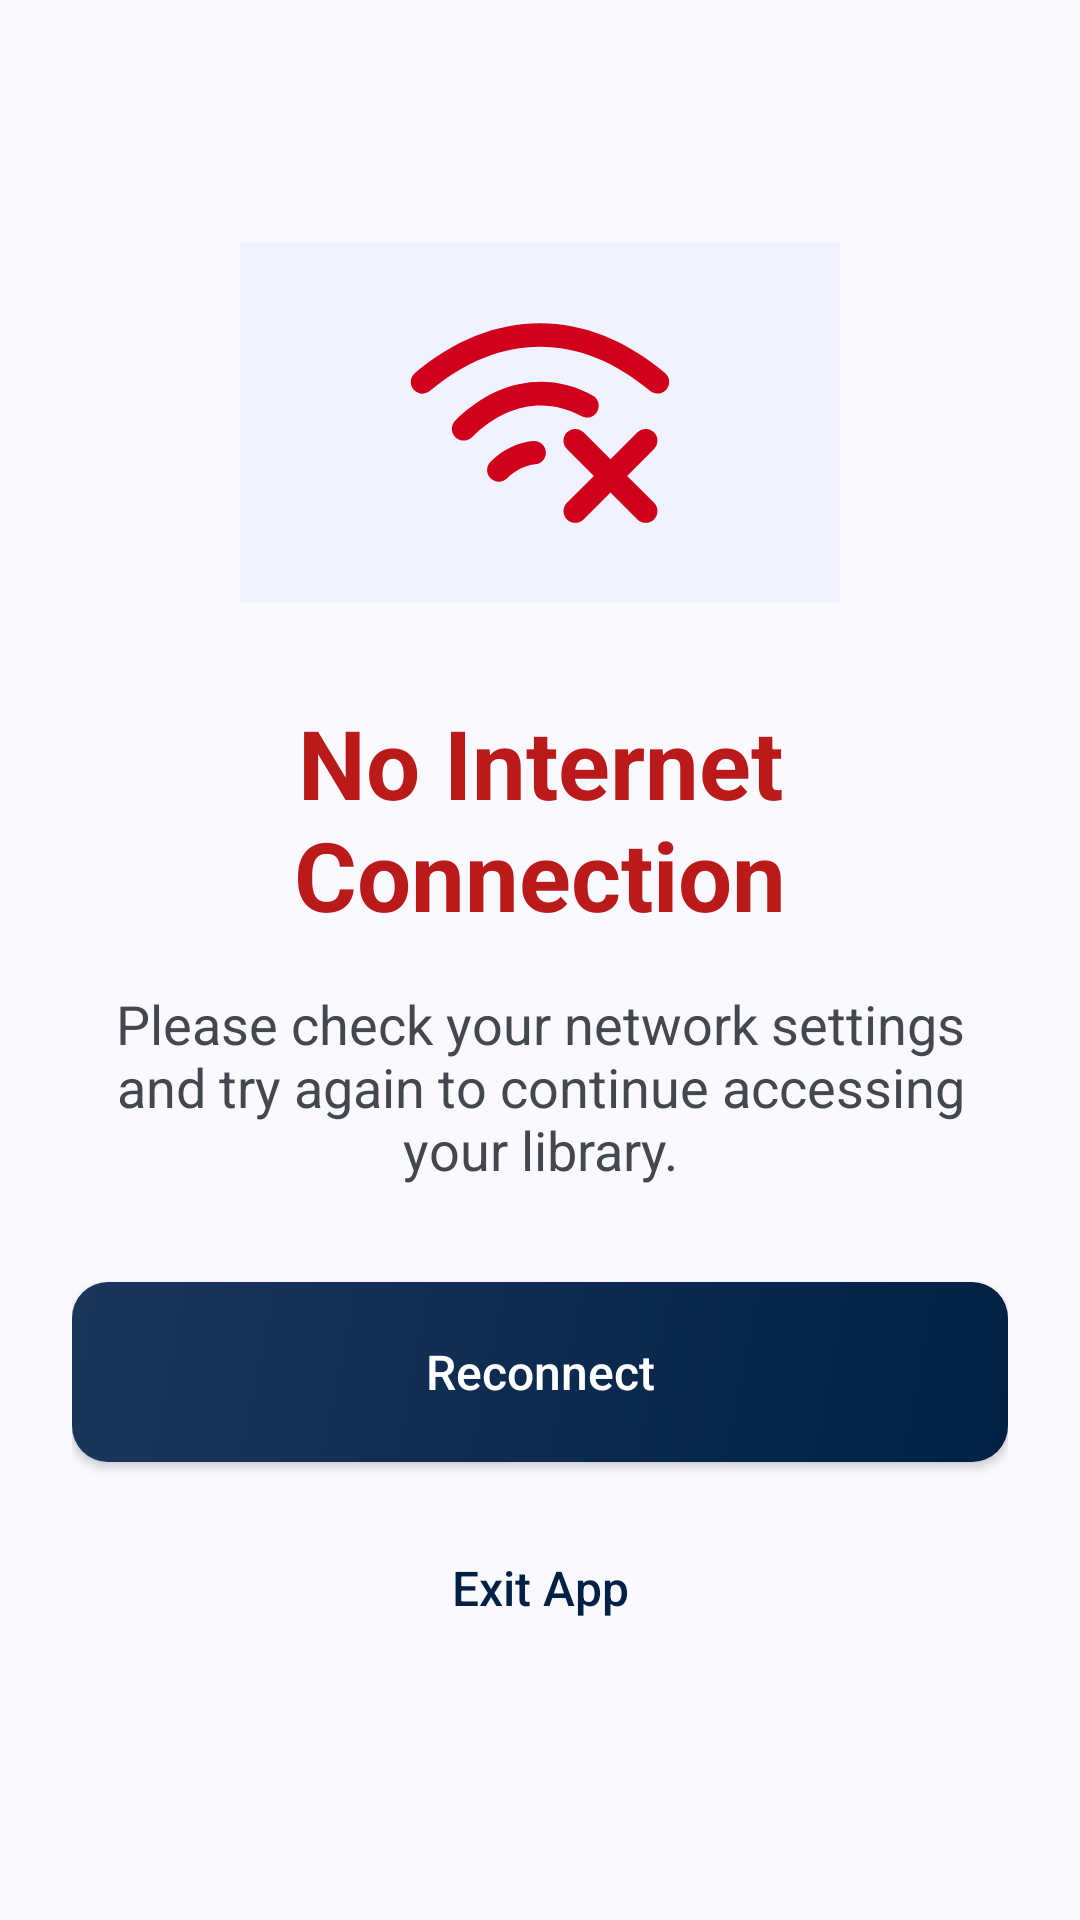

Produce the Android XML layout that renders to this screen, including the resource entries it uses.
<!-- AndroidManifest.xml: activity theme Theme.AppCompat.Light.NoActionBar -->
<!-- res/layout/activity_no_internet.xml -->
<?xml version="1.0" encoding="utf-8"?>
<RelativeLayout xmlns:android="http://schemas.android.com/apk/res/android"
    android:layout_width="match_parent"
    android:layout_height="match_parent"
    android:background="@color/surface">

    
    <LinearLayout
        android:layout_width="match_parent"
        android:layout_height="wrap_content"
        android:layout_centerInParent="true"
        android:gravity="center"
        android:orientation="vertical"
        android:padding="24dp">

        
        <FrameLayout
            android:layout_width="200dp"
            android:layout_height="120dp"
            android:background="@color/surface_container_low"
            android:gravity="center"
            android:padding="24dp">

            <ImageView
                android:id="@+id/noWifiIcon"
                android:layout_width="94dp"
                android:layout_height="97dp"
                android:layout_gravity="center"
                android:scaleType="fitCenter"
                android:src="@drawable/ic_wifi_off" />
        </FrameLayout>

        <TextView
            android:layout_width="wrap_content"
            android:layout_height="wrap_content"
            android:layout_marginTop="32dp"
            android:text="No Internet Connection"
            android:textColor="@color/error"
            android:textSize="32sp"
            android:textStyle="bold"
            android:gravity="center" />

        <TextView
            android:layout_width="wrap_content"
            android:layout_height="wrap_content"
            android:layout_marginTop="16dp"
            android:text="Please check your network settings and try again to continue accessing your library."
            android:textColor="@color/on_surface_variant"
            android:textSize="18sp"
            android:gravity="center" />

        <Button
            android:id="@+id/btnReconnect"
            android:layout_width="match_parent"
            android:layout_height="60dp"
            android:layout_marginTop="32dp"
            android:text="Reconnect"
            android:background="@drawable/signature_gradient"
            android:textColor="@android:color/white"
            android:textAllCaps="false"
            android:textSize="16sp" />

        <Button
            android:id="@+id/btnExit"
            android:layout_width="match_parent"
            android:layout_height="60dp"
            android:layout_marginTop="12dp"
            android:text="Exit App"
            android:background="?attr/selectableItemBackground"
            android:textColor="@color/primary"
            android:textAllCaps="false"
            android:textSize="16sp" />

    </LinearLayout>


</RelativeLayout>
<!-- resources referenced by this layout -->
<resources>
  <color name="error">#BA1A1A</color>
  <color name="on_surface_variant">#43474E</color>
  <color name="primary">#002045</color>
  <color name="surface">#F9F9FF</color>
  <color name="surface_container_low">#F0F3FF</color>
  <!-- drawable ic_wifi_off (drawable) -->
  <vector xmlns:android="http://schemas.android.com/apk/res/android"
      android:width="128dp"
      android:height="128dp"
      android:viewportWidth="24"
      android:viewportHeight="24">
  
      <path
          android:fillColor="#D0021B"
          android:pathData="M12.4943,14.4202C12.5531,14.9693 12.1557,15.4622 11.6065,15.521C10.7615,15.6116 9.9172,15.997 9.2071,16.7071C8.8165,17.0976 8.1834,17.0976 7.7928,16.7071C7.4023,16.3166 7.4023,15.6834 7.7928,15.2929C8.8157,14.27 10.0799,13.6732 11.3934,13.5324C11.9425,13.4736 12.4354,13.871 12.4943,14.4202Z" />
  
      <path
          android:fillColor="#D0021B"
          android:pathData="M4.7928,11.7929C8.2341,8.3517 12.6597,7.5498 16.4826,9.6566C16.9663,9.9232 17.1423,10.5314 16.8758,11.0151C16.6092,11.4988 16.001,11.6748 15.5173,11.4082C12.5845,9.792 9.1124,10.3018 6.2071,13.2071C5.8165,13.5976 5.1834,13.5976 4.7928,13.2071C4.4023,12.8166 4.4023,12.1834 4.7928,11.7929Z" />
  
      <path
          android:fillColor="#D0021B"
          android:pathData="M12,3.5C15.6949,3.5 19.3379,4.9431 22.6451,7.7359C23.0671,8.0922 23.1203,8.7231 22.764,9.1451C22.4077,9.567 21.7768,9.6202 21.3548,9.2639C18.3463,6.7235 15.1471,5.5 12,5.5C8.8528,5.5 5.6537,6.7235 2.6451,9.264C2.2232,9.6204 1.5923,9.5671 1.2359,9.1452C0.8796,8.7232 0.9328,8.0923 1.3548,7.736C4.662,4.9432 8.305,3.5 12,3.5Z" />
  
      <path
          android:fillColor="#D0021B"
          android:pathData="M14.2931,12.7929C14.6836,12.4024 15.3168,12.4024 15.7073,12.7929L18.0002,15.0858L20.2931,12.7929C20.6836,12.4024 21.3168,12.4024 21.7073,12.7929C22.0978,13.1834 22.0978,13.8166 21.7073,14.2071L19.4144,16.5L21.7073,18.7929C22.0978,19.1834 22.0978,19.8166 21.7073,20.2071C21.3168,20.5976 20.6836,20.5976 20.2931,20.2071L18.0002,17.9142L15.7073,20.2071C15.3168,20.5976 14.6836,20.5976 14.2931,20.2071C13.9026,19.8166 13.9026,19.1834 14.2931,18.7929L16.586,16.5L14.2931,14.2071C13.9026,13.8166 13.9026,13.1834 14.2931,12.7929Z" />
  </vector>
  <!-- drawable signature_gradient (drawable) -->
  <?xml version="1.0" encoding="utf-8"?>
  <shape xmlns:android="http://schemas.android.com/apk/res/android"
      android:shape="rectangle">
      <gradient
          android:angle="135"
          android:startColor="#002045"
          android:endColor="#1a365d"
          android:type="linear" />
      <corners android:radius="12dp" />
  </shape>
</resources>
